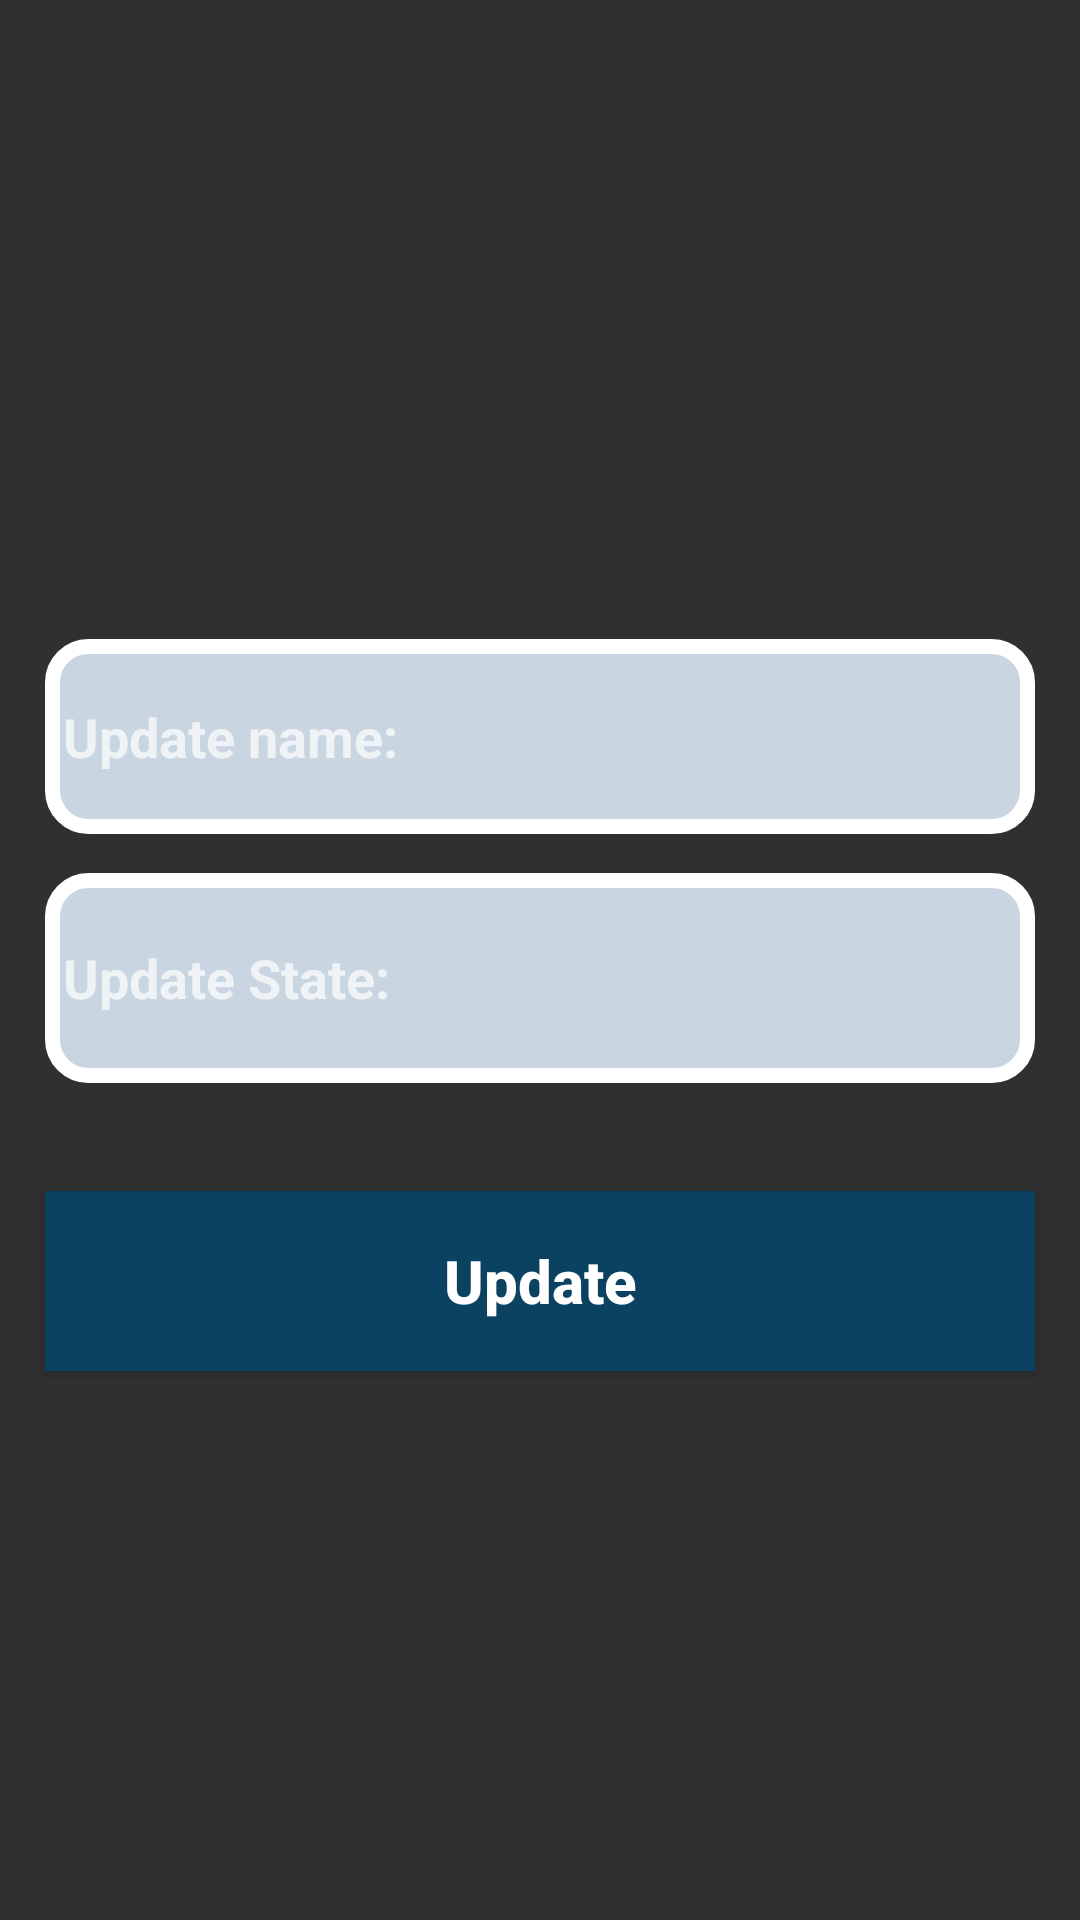

This screen was rendered from an Android layout file. Write that file and the resources it references.
<!-- AndroidManifest.xml: application theme Theme.AppCompat -->
<!-- res/layout/activity_settings.xml -->
<?xml version="1.0" encoding="utf-8"?>
<RelativeLayout xmlns:android="http://schemas.android.com/apk/res/android"
    xmlns:app="http://schemas.android.com/apk/res-auto"
    xmlns:tools="http://schemas.android.com/tools"
    android:layout_width="match_parent"
    android:layout_height="match_parent"
    tools:context=".Doctors.Settings">


    <EditText
        android:id="@+id/set_user_name"
        android:layout_width="383dp"
        android:layout_height="65dp"
        android:layout_alignParentTop="true"
        android:layout_marginLeft="15dp"
        android:layout_marginTop="213dp"
        android:layout_marginRight="15dp"
        android:background="@drawable/textfeild"
        android:hint="Update name:"
        android:inputType="textMultiLine"
        android:padding="6dp"
        android:textStyle="bold">

    </EditText>

    <EditText
        android:id="@+id/set_profile_status"
        android:layout_width="383dp"

        android:layout_height="70dp"
        android:layout_below="@id/set_user_name"
        android:layout_marginLeft="15dp"
        android:layout_marginTop="13dp"
        android:layout_marginRight="15dp"
        android:background="@drawable/textfeild"
        android:hint="Update State:"
        android:inputType="textMultiLine"
        android:padding="6dp"
        android:textStyle="bold">

    </EditText>

    <Button
        android:id="@+id/update_settings_button"
        android:layout_width="387dp"
        android:layout_height="60dp"
        android:layout_below="@id/set_profile_status"
        android:layout_marginLeft="15dp"
        android:layout_marginTop="36dp"
        android:layout_marginRight="15dp"
        android:background="@color/blue"
        android:inputType="textMultiLine"
        android:padding="6dp"
        android:text="Update"
        android:textAllCaps="false"
        android:textColor="@android:color/background_light"
        android:textSize="20dp"
        android:textStyle="bold">

    </Button>
</RelativeLayout>
<!-- resources referenced by this layout -->
<resources>
  <color name="blue">#0B4161</color>
  <!-- drawable textfeild (drawable) -->
  <?xml version="1.0" encoding="utf-8"?>
  <shape xmlns:android="http://schemas.android.com/apk/res/android">
  <corners android:radius="12dp"/>
      <stroke android:width="5dp" android:color="@color/white"/>
  <solid android:color="#CAD5E2"/>
  
  
  
  
  </shape>
  <color name="white">#FFFFFFFF</color>
</resources>
